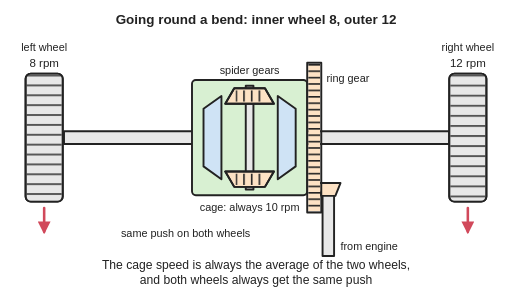
t = 0.00 s
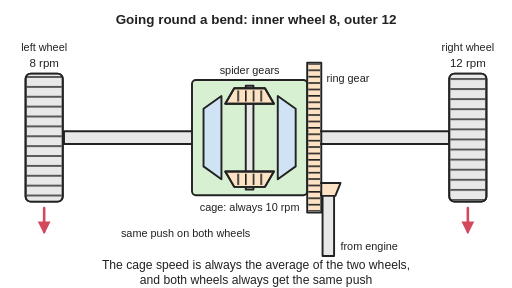
t = 0.99 s
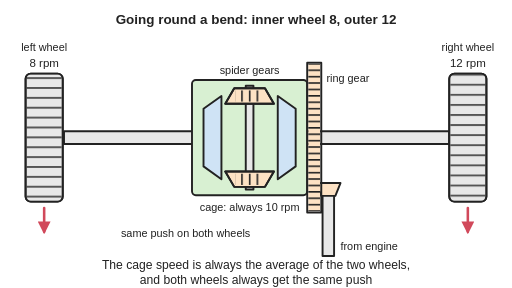
t = 1.97 s
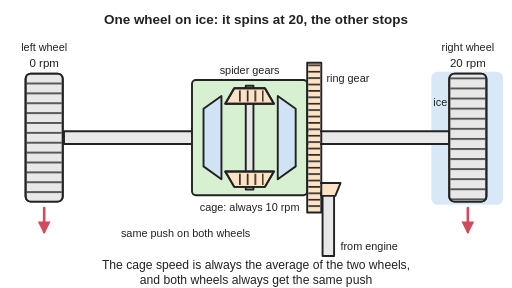
t = 3.02 s
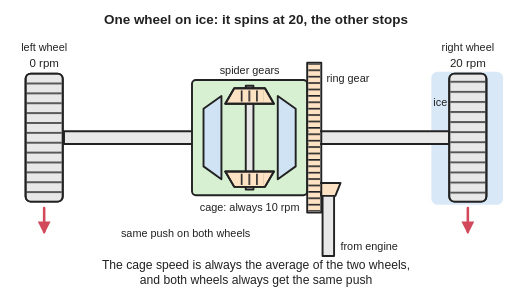
t = 3.99 s
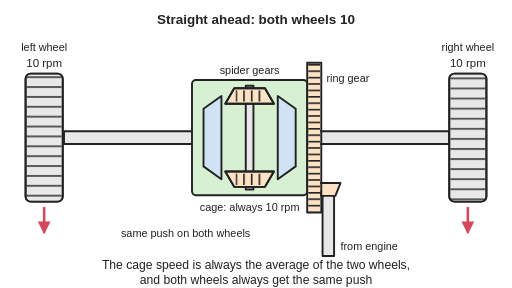
t = 4.50 s

The animated SVG that drew these frames (rendered in a browser with its animation timeline set to each time). Animation: 9 SMIL elements (animate=4,animateTransform=5); one cycle of 6.00 s, repeats indefinitely.

<svg xmlns="http://www.w3.org/2000/svg" viewBox="0 0 800 450" width="800" height="450" role="img">
<title>Top-down schematic of an open differential: the engine turns a ring gear on a cage that carries spider gears on a cross pin, meshing with side gears on the left and right axles; going round a bend the cage turns at 10 rpm while the inner wheel turns at 8 and the outer at 12, with equal push arrows on both wheels. Animated: the tread lines show wheel speed; on a bend the spider gears turn on their pin so one wheel turns slower and one faster; with one wheel on ice it spins at 20 while the other stops; going straight both turn at 10 and the spider gears stay still. The cage always turns at 10, the average.</title>
<rect width="800" height="450" fill="#ffffff"/>
<defs>
<marker id="ah" viewBox="0 0 10 10" refX="8" refY="5" markerWidth="5" markerHeight="5" orient="auto-start-reverse"><path d="M0,0 L10,5 L0,10 z" fill="#d1495b"/></marker>
<pattern id="hatch" width="10" height="10" patternUnits="userSpaceOnUse" patternTransform="rotate(45)"><rect width="10" height="10" fill="#ffffff"/><line x1="0" y1="0" x2="0" y2="10" stroke="#222" stroke-width="2"/></pattern>
</defs>
<g stroke-linejoin="round" stroke-linecap="round">
<g opacity="0"><animate attributeName="opacity" values="0;1;0" keyTimes="0;0.33;0.67" calcMode="discrete" dur="6s" repeatCount="indefinite"/><rect x="674" y="112" width="112" height="208" rx="10" fill="#cfe3f5" opacity="0.8"/><text x="688" y="166" font-family="Arial, Helvetica, sans-serif" font-size="17" fill="#222" text-anchor="middle">ice</text></g>
<rect x="100" y="205" width="230" height="20" fill="#e8e8e8" stroke="#222" stroke-width="3"/>
<rect x="450" y="205" width="252" height="20" fill="#e8e8e8" stroke="#222" stroke-width="3"/>
<rect x="40" y="115" width="58" height="200" rx="8" fill="#e8e8e8" stroke="#222" stroke-width="3"/>
<pattern id="pL" width="55" height="15.43" patternUnits="userSpaceOnUse" x="41.5" y="116.5"><rect width="55" height="15.43" fill="#e8e8e8"/><rect width="55" height="3" fill="#555555"/></pattern><clipPath id="cL"><rect x="41.5" y="116.5" width="55" height="197"/></clipPath><g clip-path="url(#cL)"><rect x="41.5" y="-114.93" width="55" height="443.86" fill="url(#pL)"><animateTransform attributeName="transform" type="translate" values="0 0;0 5.8;0 11.2;0 16.2;0 21;0 25.8;0 30.6;0 35.4;0 40.2;0 45;0 49.8;0 54.6;0 59.4;0 64.2;0 69;0 73.8;0 78.6;0 83.4;0 88.2;0 93;0 97.8;0 101.8;0 104.2;0 105;0 105;0 104.99;0 105;0 105;0 105;0 105;0 105;0 105.01;0 105;0 105;0 105.01;0 105.01;0 105;0 104.99;0 104.99;0 105.01;0 105;0 106.01;0 108.98;0 113.98;0 120.02;0 126;0 131.99;0 137.99;0 144;0 150;0 156;0 162;0 167.99;0 174;0 180.06;0 186;0 191.97;0 198.01;0 203.98;0 210.03;0 216" keyTimes="0;0.02;0.03;0.05;0.07;0.08;0.1;0.12;0.13;0.15;0.17;0.18;0.2;0.22;0.23;0.25;0.27;0.28;0.3;0.32;0.33;0.35;0.37;0.38;0.4;0.42;0.43;0.45;0.47;0.48;0.5;0.52;0.53;0.55;0.57;0.58;0.6;0.62;0.63;0.65;0.67;0.68;0.7;0.72;0.73;0.75;0.77;0.78;0.8;0.82;0.83;0.85;0.87;0.88;0.9;0.92;0.93;0.95;0.97;0.98;1" dur="6s" repeatCount="indefinite"/></rect></g>
<rect x="40" y="115" width="58" height="200" rx="8" fill="none" stroke="#222" stroke-width="3"/>
<rect x="702" y="115" width="58" height="200" rx="8" fill="#e8e8e8" stroke="#222" stroke-width="3"/>
<pattern id="pR" width="55" height="15.75" patternUnits="userSpaceOnUse" x="703.5" y="116.5"><rect width="55" height="15.75" fill="#e8e8e8"/><rect width="55" height="3" fill="#555555"/></pattern><clipPath id="cR"><rect x="703.5" y="116.5" width="55" height="197"/></clipPath><g clip-path="url(#cR)"><rect x="703.5" y="-403.25" width="55" height="732.5" fill="url(#pR)"><animateTransform attributeName="transform" type="translate" values="0 0;0 6.2;0 12.8;0 19.8;0 27;0 34.2;0 41.4;0 48.6;0 55.8;0 63;0 70.2;0 77.4;0 84.6;0 91.8;0 99;0 106.2;0 113.4;0 120.6;0 127.8;0 135;0 142.2;0 150.2;0 159.8;0 171;0 183;0 195.01;0 207;0 219;0 231;0 243;0 255;0 266.99;0 279;0 291;0 302.99;0 314.99;0 327;0 339.01;0 351.01;0 362.99;0 375;0 385.99;0 395.02;0 402.02;0 407.98;0 414;0 420.01;0 426.01;0 432;0 438;0 444;0 450;0 456.01;0 462;0 467.94;0 474;0 480.03;0 485.99;0 492.02;0 497.97;0 504" keyTimes="0;0.02;0.03;0.05;0.07;0.08;0.1;0.12;0.13;0.15;0.17;0.18;0.2;0.22;0.23;0.25;0.27;0.28;0.3;0.32;0.33;0.35;0.37;0.38;0.4;0.42;0.43;0.45;0.47;0.48;0.5;0.52;0.53;0.55;0.57;0.58;0.6;0.62;0.63;0.65;0.67;0.68;0.7;0.72;0.73;0.75;0.77;0.78;0.8;0.82;0.83;0.85;0.87;0.88;0.9;0.92;0.93;0.95;0.97;0.98;1" dur="6s" repeatCount="indefinite"/></rect></g>
<rect x="702" y="115" width="58" height="200" rx="8" fill="none" stroke="#222" stroke-width="3"/>
<rect x="504" y="300" width="18" height="100" fill="#e8e8e8" stroke="#222" stroke-width="3"/>
<path d="M494,286 L532,286 L524,306 L502,306 Z" fill="#fde2c4" stroke="#222" stroke-width="3"/>
<rect x="300" y="125" width="180" height="180" rx="6" fill="#d8f0d2" stroke="#222" stroke-width="3"/>
<pattern id="pG" width="19" height="10" patternUnits="userSpaceOnUse" x="481.5" y="100"><rect width="19" height="10" fill="#fde2c4"/><rect width="19" height="2.5" fill="#222222"/></pattern><clipPath id="cG"><rect x="481.5" y="100" width="19" height="230"/></clipPath><g clip-path="url(#cG)"><rect x="481.5" y="-270" width="19" height="610" fill="url(#pG)"><animateTransform attributeName="transform" type="translate" values="0 0;0 6;0 12;0 18;0 24;0 30;0 36;0 42;0 48;0 54;0 60;0 66;0 72;0 78;0 84;0 90;0 96;0 102;0 108;0 114;0 120;0 126;0 132;0 138;0 144;0 150;0 156;0 162;0 168;0 174;0 180;0 186;0 192;0 198;0 204;0 210;0 216;0 222;0 228;0 234;0 240;0 246;0 252;0 258;0 264;0 270;0 276;0 282;0 288;0 294;0 300;0 306;0 312;0 318;0 324;0 330;0 336;0 342;0 348;0 354;0 360" keyTimes="0;0.02;0.03;0.05;0.07;0.08;0.1;0.12;0.13;0.15;0.17;0.18;0.2;0.22;0.23;0.25;0.27;0.28;0.3;0.32;0.33;0.35;0.37;0.38;0.4;0.42;0.43;0.45;0.47;0.48;0.5;0.52;0.53;0.55;0.57;0.58;0.6;0.62;0.63;0.65;0.67;0.68;0.7;0.72;0.73;0.75;0.77;0.78;0.8;0.82;0.83;0.85;0.87;0.88;0.9;0.92;0.93;0.95;0.97;0.98;1" dur="6s" repeatCount="indefinite"/></rect></g>
<rect x="480" y="98" width="22" height="234" fill="none" stroke="#222" stroke-width="3"/>
<path d="M318,170 L346,150 L346,280 L318,260 Z" fill="#cfe3f5" stroke="#222" stroke-width="3"/>
<path d="M462,170 L434,150 L434,280 L462,260 Z" fill="#cfe3f5" stroke="#222" stroke-width="3"/>
<rect x="384" y="134" width="12" height="162" fill="#e8e8e8" stroke="#222" stroke-width="3"/>
<path d="M352,162 L428,162 L414,138 L366,138 Z" fill="#fde2c4" stroke="#222" stroke-width="3"/>
<pattern id="pS138" width="12" height="18" patternUnits="userSpaceOnUse" x="368" y="141"><rect width="12" height="18" fill="#fde2c4"/><rect width="2.5" height="18" fill="#222222"/></pattern><clipPath id="cS138"><rect x="368" y="141" width="44" height="18"/></clipPath><g clip-path="url(#cS138)"><rect x="140" y="141" width="284" height="18" fill="url(#pS138)"><animateTransform attributeName="transform" type="translate" values="0 0;0.3 0;1.2 0;2.7 0;4.5 0;6.3 0;8.1 0;9.9 0;11.7 0;13.5 0;15.3 0;17.1 0;18.9 0;20.7 0;22.5 0;24.3 0;26.1 0;27.9 0;29.7 0;31.5 0;33.3 0;36.3 0;41.7 0;49.5 0;58.5 0;67.51 0;76.5 0;85.5 0;94.51 0;103.5 0;112.5 0;121.49 0;130.51 0;139.51 0;148.49 0;157.49 0;166.5 0;175.52 0;184.52 0;193.48 0;202.5 0;209.99 0;214.53 0;216.03 0;215.97 0;216 0;216.02 0;216.01 0;216 0;216 0;216 0;216 0;216.01 0;216 0;215.91 0;216 0;216.05 0;215.99 0;216.03 0;215.95 0;216 0" keyTimes="0;0.02;0.03;0.05;0.07;0.08;0.1;0.12;0.13;0.15;0.17;0.18;0.2;0.22;0.23;0.25;0.27;0.28;0.3;0.32;0.33;0.35;0.37;0.38;0.4;0.42;0.43;0.45;0.47;0.48;0.5;0.52;0.53;0.55;0.57;0.58;0.6;0.62;0.63;0.65;0.67;0.68;0.7;0.72;0.73;0.75;0.77;0.78;0.8;0.82;0.83;0.85;0.87;0.88;0.9;0.92;0.93;0.95;0.97;0.98;1" dur="6s" repeatCount="indefinite"/></rect></g>
<path d="M352,162 L428,162 L414,138 L366,138 Z" fill="none" stroke="#222" stroke-width="3"/>
<path d="M352,268 L428,268 L414,292 L366,292 Z" fill="#fde2c4" stroke="#222" stroke-width="3"/>
<pattern id="pS292" width="12" height="18" patternUnits="userSpaceOnUse" x="368" y="271"><rect width="12" height="18" fill="#fde2c4"/><rect width="2.5" height="18" fill="#222222"/></pattern><clipPath id="cS292"><rect x="368" y="271" width="44" height="18"/></clipPath><g clip-path="url(#cS292)"><rect x="140" y="271" width="284" height="18" fill="url(#pS292)"><animateTransform attributeName="transform" type="translate" values="0 0;0.3 0;1.2 0;2.7 0;4.5 0;6.3 0;8.1 0;9.9 0;11.7 0;13.5 0;15.3 0;17.1 0;18.9 0;20.7 0;22.5 0;24.3 0;26.1 0;27.9 0;29.7 0;31.5 0;33.3 0;36.3 0;41.7 0;49.5 0;58.5 0;67.51 0;76.5 0;85.5 0;94.51 0;103.5 0;112.5 0;121.49 0;130.51 0;139.51 0;148.49 0;157.49 0;166.5 0;175.52 0;184.52 0;193.48 0;202.5 0;209.99 0;214.53 0;216.03 0;215.97 0;216 0;216.02 0;216.01 0;216 0;216 0;216 0;216 0;216.01 0;216 0;215.91 0;216 0;216.05 0;215.99 0;216.03 0;215.95 0;216 0" keyTimes="0;0.02;0.03;0.05;0.07;0.08;0.1;0.12;0.13;0.15;0.17;0.18;0.2;0.22;0.23;0.25;0.27;0.28;0.3;0.32;0.33;0.35;0.37;0.38;0.4;0.42;0.43;0.45;0.47;0.48;0.5;0.52;0.53;0.55;0.57;0.58;0.6;0.62;0.63;0.65;0.67;0.68;0.7;0.72;0.73;0.75;0.77;0.78;0.8;0.82;0.83;0.85;0.87;0.88;0.9;0.92;0.93;0.95;0.97;0.98;1" dur="6s" repeatCount="indefinite"/></rect></g>
<path d="M352,268 L428,268 L414,292 L366,292 Z" fill="none" stroke="#222" stroke-width="3"/>
<line x1="69" y1="325" x2="69" y2="362" stroke="#d1495b" stroke-width="4" marker-end="url(#ah)"/>
<line x1="731" y1="325" x2="731" y2="362" stroke="#d1495b" stroke-width="4" marker-end="url(#ah)"/>
</g>
<g font-family="Arial, Helvetica, sans-serif" font-size="18" fill="#222" text-anchor="middle">
<g opacity="1"><animate attributeName="opacity" values="1;0" keyTimes="0;0.33" calcMode="discrete" dur="6s" repeatCount="indefinite"/><text x="400" y="38" font-size="21" font-weight="bold">Going round a bend: inner wheel 8, outer 12</text><text x="69" y="104">8 rpm</text><text x="731" y="104">12 rpm</text></g><g opacity="0"><animate attributeName="opacity" values="0;1;0" keyTimes="0;0.33;0.67" calcMode="discrete" dur="6s" repeatCount="indefinite"/><text x="400" y="38" font-size="21" font-weight="bold">One wheel on ice: it spins at 20, the other stops</text><text x="69" y="104">0 rpm</text><text x="731" y="104">20 rpm</text></g><g opacity="0"><animate attributeName="opacity" values="0;1" keyTimes="0;0.67" calcMode="discrete" dur="6s" repeatCount="indefinite"/><text x="400" y="38" font-size="21" font-weight="bold">Straight ahead: both wheels 10</text><text x="69" y="104">10 rpm</text><text x="731" y="104">10 rpm</text></g><text x="69" y="80" font-size="17">left wheel</text><text x="731" y="80" font-size="17">right wheel</text><text x="390" y="115" font-size="17">spider gears</text><text x="390" y="330" font-size="17">cage: always 10 rpm</text><g text-anchor="start" font-size="17"><text x="510" y="128">ring gear</text><text x="532" y="390">from engine</text></g><text x="290" y="370" font-size="17">same push on both wheels</text><text x="400" y="420" font-size="19">The cage speed is always the average of the two wheels,</text><text x="400" y="443" font-size="19">and both wheels always get the same push</text>
</g>
</svg>
